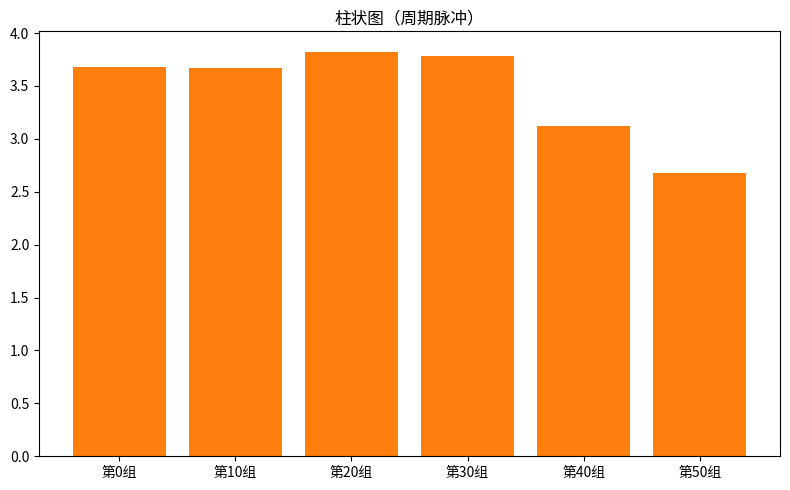

Write Python code to recreate this figure.
"""柱状图（周期脉冲）
数据可视化示例（matplotlib）。分箱统计柱状图。
运行后在当前目录生成 'viz_bar_d6'_preview.png。
"""
import matplotlib
matplotlib.use("Agg")
import matplotlib.pyplot as plt
import numpy as np

rng = np.random.default_rng(12)
fig, ax = plt.subplots(figsize=(8, 5))
data = np.where(np.arange(60) % 12 < 3, rng.normal(8, 0.3, 60), rng.normal(2, 0.3, 60))
labels = [f'第{i}组' for i in range(0, len(data), 10)]
vals = [data[i:i+10].mean() for i in range(0, len(data), 10)]
ax.bar(labels, vals, color='tab:orange')
ax.set_title("柱状图（周期脉冲）")
plt.tight_layout()
plt.savefig("'viz_bar_d6'_preview.png", dpi=110)
print("已生成 'viz_bar_d6'_preview.png")
